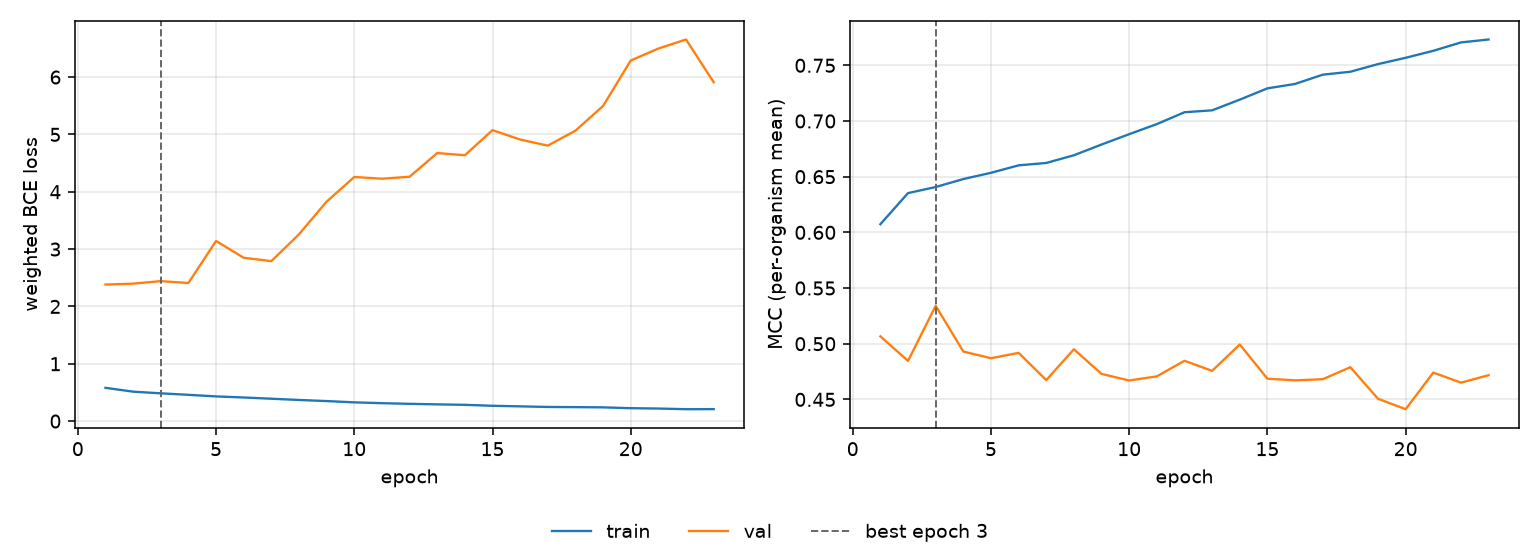

Values plotted in this chart, from the file beside it:
epoch, tr_loss, vl_loss, tr_mcc, vl_mcc, is_best
1, 0.5803, 2.381, 0.6073, 0.5066, False
2, 0.5139, 2.398, 0.6352, 0.4845, False
3, 0.4846, 2.441, 0.6407, 0.5341, True
4, 0.4586, 2.408, 0.6479, 0.493, False
5, 0.431, 3.142, 0.6535, 0.487, False
6, 0.4121, 2.849, 0.6602, 0.4918, False
7, 0.3904, 2.79, 0.6623, 0.4673, False
8, 0.3689, 3.258, 0.6692, 0.495, False
9, 0.3496, 3.828, 0.6789, 0.4729, False
10, 0.3272, 4.258, 0.6882, 0.467, False
11, 0.3128, 4.227, 0.6972, 0.4707, False
12, 0.3014, 4.262, 0.7079, 0.4847, False
13, 0.2921, 4.675, 0.7096, 0.4756, False
14, 0.2841, 4.638, 0.7192, 0.4993, False
15, 0.2671, 5.074, 0.7293, 0.4686, False
16, 0.2575, 4.91, 0.7333, 0.4671, False
17, 0.2468, 4.804, 0.7416, 0.4681, False
18, 0.2439, 5.066, 0.7442, 0.4789, False
19, 0.24, 5.497, 0.7511, 0.4506, False
20, 0.2254, 6.289, 0.7568, 0.4412, False
21, 0.2193, 6.498, 0.763, 0.4741, False
22, 0.2077, 6.656, 0.7706, 0.4651, False
23, 0.209, 5.909, 0.7732, 0.4717, False
